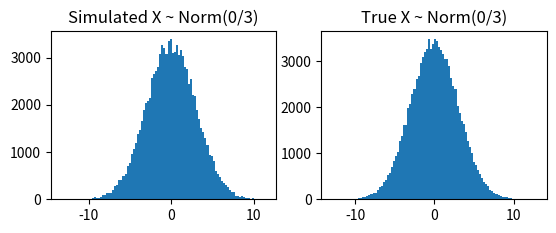

Generate this figure with matplotlib: (Note: this script raises an exception after producing the figure.)
import random
import numpy as np
import matplotlib.pyplot as plt


# 设置目标分布的密度函数为一个高斯分布
class Norm():
    def __init__(self, mean, std):
        self.mean = mean
        self.sigma = std

    # 一维高斯分布函数表达式
    def prob(self, x):
        return np.exp(-(x - self.mean) ** 2 / (2 * self.sigma ** 2.0)) * 1.0 / (np.sqrt(2 * np.pi) * self.sigma)

    # 返回numpy包封装好的采样分布进行对比
    def sample(self, num):
        sample = np.random.normal(self.mean, self.sigma, size=num)
        return sample


# 给定目标分布的密度函数：一个均值为0，方差为9的高斯分布
target_distribution = Norm(0, 3)


# 设置建议分布也为一个高斯分布
class Proposal():
    def __init__(self, std):
        self.sigma = std

    # 一维高斯分布函数表达式
    def prob(self, mean, x):
        return np.exp(-(x - mean) ** 2 / (2 * self.sigma ** 2.0)) * 1.0 / (np.sqrt(2 * np.pi) * self.sigma)

    # 返回一个采样结果
    def sampling(self, cur_mean):
        sample = np.random.normal(cur_mean, self.sigma, size=1)[0]
        return sample


# 给定的建议分布：一个均值为0，方差为25的高斯分布
proposal_distribution = Proposal(5)


# MH算法模型
# 收敛步数m，迭代步数n，目标函数p，建议分布q
def MHModel(m, n, p, q):
    # 任意选择一个初始值xi
    xi = random.uniform(0, 1.5)
    # 循环执行m+n次
    for i in range(m + n):
        # 从建议分布中随即采样一个候选状态xn
        xn = q.sampling(xi)
        # 计算接受概率
        accept = min(1, p.prob(xn) * q.prob(xn, xi) / (p.prob(xi) * q.prob(xi, xn)))
        # 从区间(0,1)中按均匀分布随机抽取一个数u
        u = random.uniform(0, 1)
        if u <= accept:
            xi = xn

        if i >= m:
            yield xi


m = 100
n = 100000
simulate_samples_p1 = [li for li in MHModel(m, n, target_distribution, proposal_distribution)]

plt.subplot(2, 2, 1)
plt.hist(simulate_samples_p1, 100)
plt.title("Simulated X ~ Norm(0/3)")

samples = target_distribution.sample(n)
plt.subplot(2, 2, 2)
plt.hist(samples, 100)
plt.title("True X ~ Norm(0/3)")

plt.show()


# 计算某个区间(a,b)的期望
def exceptional(simulate_samples, a, b):
    tmp1_samples = np.mat(simulate_samples)
    tmp2_samples = np.mat(simulate_samples)
    total_num = calculate_num(tmp1_samples, tmp2_samples, a, b)

    matrix = np.mat(simulate_samples)
    matrix[matrix <= a] = 0
    matrix[matrix >= b] = 0
    total_value = matrix.sum()

    return total_value / total_num


def calculate_num(tmp1, tmp2, a, b):
    tmp1[tmp1 > a] = 1
    tmp1[tmp1 <= a] = 0
    a_num = tmp1.sum()

    tmp2[tmp2 >= b] = 1
    tmp2[tmp2 < b] = 0
    b_num = tmp2.sum()

    return a_num - b_num


exceptional_value = exceptional(simulate_samples_p1, 1, 3)
print(exceptional_value)
